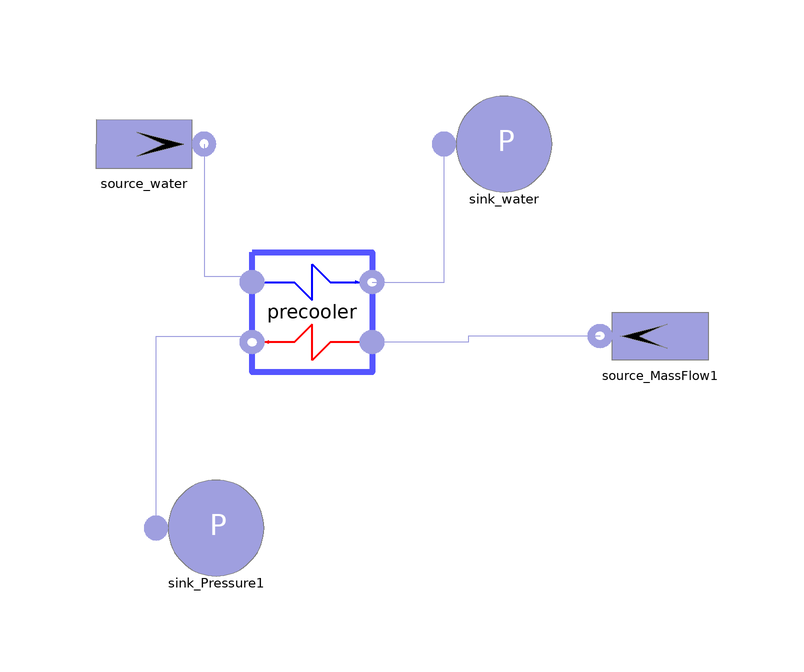

This picture is the connection diagram that the Modelica source below describes through its graphical annotations.

model Precooler
          import Modelica.Utilities.Streams.*;
          parameter Integer n_pr = 6;
          parameter Real w_water = 100;
          Components.Gas.Sink_Pressure sink_water(p0 = 101325) annotation(Placement(visible = true, transformation(origin = {-30, 78}, extent = {{-10, -10}, {10, 10}}, rotation = 0)));
          Components.Gas.Source_MassFlow source_water(w0 = w_water, T0 = 293, redeclare model Medium = SimpleBrayton.Substances.WaterLiquid) annotation(Placement(visible = true, transformation(origin = {-90, 78}, extent = {{-10, -10}, {10, 10}}, rotation = 360)));
          Components.Gas.Parametrized_Components.Precooler precooler(n = n_pr) annotation(Placement(visible = true, transformation(origin = {-62, 50}, extent = {{-10, 10}, {10, -10}}, rotation = 0)));
          Components.Gas.Sink_Pressure sink_Pressure1(p0 = 7.63e6) annotation(Placement(visible = true, transformation(origin = {-78, 14}, extent = {{-10, -10}, {10, 10}}, rotation = 0)));
          Components.Gas.Source_MassFlow source_MassFlow1(w0 = 70.2, T0 = 342.99, p_start = 7.64e6) annotation(Placement(visible = true, transformation(origin = {-4, 46}, extent = {{10, -10}, {-10, 10}}, rotation = 0)));
        equation
          connect(source_MassFlow1.outlet, precooler.inlet_hot) annotation(Line(points = {{-14, 46}, {-36, 46}, {-36, 45}, {-52, 45}}, color = {159, 159, 223}));
          connect(sink_Pressure1.inlet, precooler.outlet_hot) annotation(Line(points = {{-88, 14}, {-88, 14}, {-88, 46}, {-72, 46}, {-72, 46}}, color = {159, 159, 223}));
          connect(precooler.outlet_cold, sink_water.inlet) annotation(Line(points = {{-52, 55}, {-40, 55}, {-40, 78}, {-40, 78}}, color = {159, 159, 223}));
          connect(source_water.outlet, precooler.inlet_cold) annotation(Line(points = {{-80, 78}, {-80, 78}, {-80, 56}, {-72, 56}, {-72, 56}}, color = {159, 159, 223}));
          when pre(terminal()) == true then
            Modelica.Utilities.Files.remove("C:\\Users\\Topomouse\\Desktop\\BCinit.txt");
            print(SimpleBrayton.Utilities.PrintInitialization("precooler.wall.T", precooler.wall.T, false), "C:\\Users\\Topomouse\\Desktop\\BCinit.txt");
            print(SimpleBrayton.Utilities.PrintInitialization("precooler.pipe_cold.T", precooler.pipe_cold.fluid[2:n_pr + 1].T), "C:\\Users\\Topomouse\\Desktop\\BCinit.txt");
            print(SimpleBrayton.Utilities.PrintInitialization("precooler.pipe_hot.T", precooler.pipe_hot.fluid[2:n_pr + 1].T), "C:\\Users\\Topomouse\\Desktop\\BCinit.txt");
          end when;
        initial equation
          precooler.pipe_hot.T[2:7] = {320.759, 313.357, 309.677, 307.39, 305.894, 304.831};
          precooler.pipe_cold.T[2:7] = {299.255, 303.194, 305.65, 308.092, 311.423, 318.157};
          precooler.wall.T = {302.114, 304.993, 306.771, 309.207, 312.943, 321.231};
          annotation(experiment(StartTime = 0, StopTime = 20, Tolerance = 1e-06, Interval = 0.04));
        end Precooler;